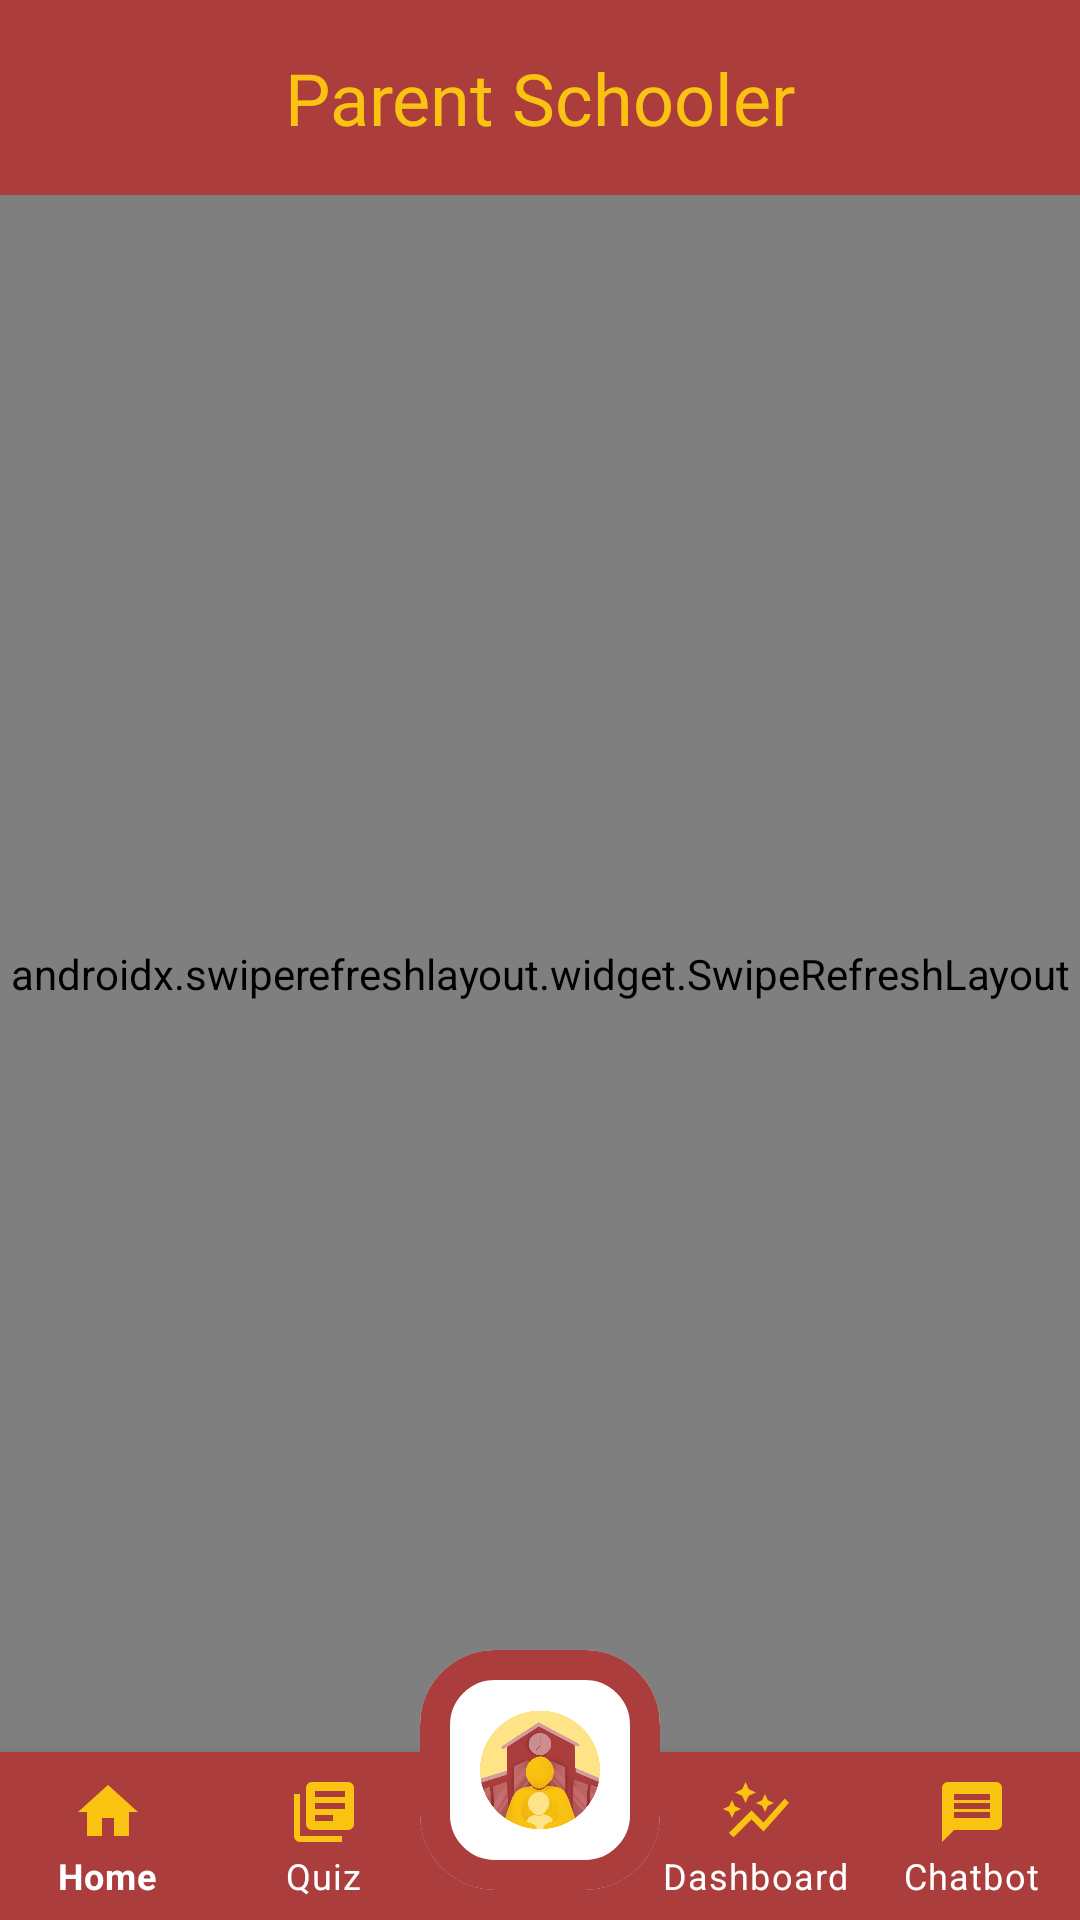

Layout XML and referenced resources for this Android screen:
<!-- AndroidManifest.xml: application theme Theme.ParentLogin -->
<!-- res/layout/activity_parents.xml -->
<?xml version="1.0" encoding="utf-8"?>

<androidx.constraintlayout.widget.ConstraintLayout
    xmlns:android="http://schemas.android.com/apk/res/android"
    xmlns:app="http://schemas.android.com/apk/res-auto"
    xmlns:tools="http://schemas.android.com/tools"
    android:layout_width="match_parent"
    android:layout_height="match_parent"
    android:clipChildren="false"
    tools:context="ui.parents.homepage.MainActivity">

    <com.google.android.material.appbar.AppBarLayout
        android:id="@+id/abHome"
        android:layout_width="match_parent"
        android:layout_height="wrap_content"
        android:padding="5dp"
        app:layout_constraintEnd_toEndOf="parent"
        app:layout_constraintStart_toStartOf="parent"
        app:layout_constraintTop_toTopOf="parent">

        <androidx.constraintlayout.widget.ConstraintLayout
            android:layout_width="match_parent"
            android:layout_height="55dp">

            <TextView
                android:id="@+id/imageView"
                android:layout_width="wrap_content"
                android:layout_height="wrap_content"
                android:text="@string/app_name"
                android:textColor="@color/yellow"
                android:fontFamily="@font/sriracharegular"
                android:textSize="24sp"
                app:layout_constraintBottom_toBottomOf="parent"
                app:layout_constraintEnd_toEndOf="parent"
                app:layout_constraintStart_toStartOf="parent"
                app:layout_constraintTop_toTopOf="parent" />

        </androidx.constraintlayout.widget.ConstraintLayout>
    </com.google.android.material.appbar.AppBarLayout>

    <androidx.swiperefreshlayout.widget.SwipeRefreshLayout
        android:id="@+id/nsvHome"
        android:layout_width="match_parent"
        android:layout_height="0dp"
        app:layout_constraintBottom_toTopOf="@id/navBottom"
        app:layout_constraintTop_toBottomOf="@id/abHome"
        app:layout_constraintEnd_toEndOf="parent"
        app:layout_constraintStart_toStartOf="parent">

            <androidx.constraintlayout.widget.ConstraintLayout
                android:layout_width="match_parent"
                android:layout_height="0dp"
                android:layout_marginTop="16dp"
                app:layout_constraintBottom_toBottomOf="@id/navBottom"
                app:layout_constraintEnd_toEndOf="parent"
                app:layout_constraintStart_toStartOf="parent"
                app:layout_constraintTop_toBottomOf="@+id/tvNews">

                <TextView
                    android:id="@+id/tvNews"
                    android:layout_width="match_parent"
                    android:layout_height="wrap_content"
                    android:layout_marginStart="10dp"
                    android:layout_marginEnd="10dp"
                    android:fontFamily="@font/lpayfairdisplaybold"
                    android:text="Parenting News"
                    android:textSize="24dp"
                    app:layout_constraintEnd_toEndOf="parent"
                    app:layout_constraintStart_toStartOf="parent"
                    app:layout_constraintTop_toTopOf="parent" />



                <androidx.recyclerview.widget.RecyclerView
                    android:id="@+id/rvNews"
                    android:layout_marginTop="5dp"
                    android:layout_width="match_parent"
                    android:layout_height="0dp"
                    android:overScrollMode="never"
                    tools:listitem="@layout/item_news"
                    app:layout_constraintEnd_toEndOf="parent"
                    app:layout_constraintStart_toStartOf="parent"
                    app:layout_constraintTop_toBottomOf="@+id/tvNews"
                    android:orientation="vertical" />

                <ProgressBar
                    android:id="@+id/progressBar"
                    android:layout_width="wrap_content"
                    android:layout_height="wrap_content"
                    android:foregroundGravity="center_vertical"
                    app:layout_constraintBottom_toBottomOf="parent"
                    app:layout_constraintEnd_toEndOf="parent"
                    app:layout_constraintStart_toStartOf="parent"
                    app:layout_constraintTop_toTopOf="parent" />


            </androidx.constraintlayout.widget.ConstraintLayout>

    </androidx.swiperefreshlayout.widget.SwipeRefreshLayout>

    <com.google.android.material.bottomnavigation.BottomNavigationView
        android:id="@+id/navBottom"
        android:layout_width="match_parent"
        android:layout_height="wrap_content"
        android:layout_alignParentBottom="true"
        android:background="?android:attr/colorPrimary"
        app:layout_constraintBottom_toBottomOf="parent"
        app:layout_constraintLeft_toLeftOf="parent"
        app:layout_constraintRight_toRightOf="parent"
        app:labelVisibilityMode="labeled"
        app:menu="@menu/bottom_nav_menu"
        app:itemIconTint="@color/yellow"
        app:itemTextColor="@color/white"
        android:clipChildren="false">
        <com.google.android.material.card.MaterialCardView
            android:id="@+id/bnmMeal"
            android:layout_width="80dp"
            android:layout_height="80dp"
            android:layout_gravity="bottom|center"
            android:layout_marginBottom="10dp"
            android:elevation="0dp"
            app:cardElevation="0dp"
            app:cardMaxElevation="0dp"
            android:fadingEdgeLength="1dp"
            app:strokeWidth="10dp"
            app:strokeColor="?attr/colorPrimary"
            android:backgroundTint="@color/white"
            app:cardCornerRadius="25dp">
            <LinearLayout
                android:layout_width="match_parent"
                android:layout_height="match_parent"
                android:orientation="vertical"
                android:padding="18dp"/>
            <ImageView
                android:layout_width="40dp"
                android:layout_height="40dp"
                android:src="@drawable/logo"
                android:layout_gravity="center"
                android:layout_weight="1"/>
        </com.google.android.material.card.MaterialCardView>

    </com.google.android.material.bottomnavigation.BottomNavigationView>

</androidx.constraintlayout.widget.ConstraintLayout>
<!-- res/layout/item_news.xml (included above) -->
<?xml version="1.0" encoding="utf-8"?>

<androidx.cardview.widget.CardView xmlns:android="http://schemas.android.com/apk/res/android"
    xmlns:app="http://schemas.android.com/apk/res-auto"
    android:layout_width="match_parent"
    android:layout_height="wrap_content"
    android:layout_gravity="center_vertical"
    app:cardCornerRadius="16dp"
    android:layout_margin="8dp">
    <androidx.constraintlayout.widget.ConstraintLayout
        android:layout_width="match_parent"
        android:layout_height="wrap_content">

        <androidx.cardview.widget.CardView
            android:id="@+id/cvIvNews"
            android:layout_width="match_parent"
            android:layout_height="wrap_content"
            app:cardCornerRadius="16dp"
            app:layout_constraintEnd_toEndOf="parent"
            app:layout_constraintStart_toStartOf="parent"
            app:layout_constraintTop_toTopOf="parent"
            android:layout_marginEnd="5dp"
            android:layout_marginStart="5dp"
            android:layout_marginTop="5dp"
            app:cardElevation="0dp">

            <ImageView
                android:id="@+id/ivNewsItem"
                android:layout_width="match_parent"
                android:layout_height="200dp"
                android:scaleType="centerCrop"
                android:src="@drawable/image"
                app:layout_constraintEnd_toEndOf="parent"
                app:layout_constraintStart_toStartOf="parent"
                app:layout_constraintTop_toTopOf="parent" />
        </androidx.cardview.widget.CardView>

        <TextView
            android:id="@+id/tvNewsTitle"
            android:layout_width="match_parent"
            android:layout_height="wrap_content"
            android:ellipsize="end"
            android:fontFamily="@font/acmeregular"
            android:maxLines="3"
            android:text="Judul Berita"
            android:textSize="18sp"
            android:layout_margin="10dp"
            app:layout_constraintEnd_toEndOf="@+id/cvIvNews"
            app:layout_constraintStart_toStartOf="@+id/cvIvNews"
            app:layout_constraintTop_toBottomOf="@id/cvIvNews" />

        <TextView
            android:id="@+id/tvNewsDate"
            android:layout_width="0dp"
            android:layout_height="wrap_content"
            android:layout_margin="10dp"
            android:text="2023-05-25T01:02:11.000Z"
            android:maxLines="1"
            android:ellipsize="middle"
            android:textSize="14sp"
            app:layout_constraintBottom_toBottomOf="parent"
            app:layout_constraintStart_toStartOf="parent"
            app:layout_constraintTop_toBottomOf="@id/tvNewsTitle" />

        <ImageButton
            android:id="@+id/ic_browseNews"
            android:layout_width="46dp"
            android:layout_height="44dp"
            android:layout_margin="10dp"
            android:background="@drawable/baseline_circle_24"
            android:src="@drawable/search"
            app:layout_constraintBottom_toBottomOf="parent"
            app:layout_constraintEnd_toEndOf="parent"
            app:layout_constraintHorizontal_bias="0.913"
            app:layout_constraintStart_toEndOf="@+id/tvNewsDate"
            app:layout_constraintTop_toBottomOf="@+id/tvNewsTitle"
            app:layout_constraintVertical_bias="0.0" />


    </androidx.constraintlayout.widget.ConstraintLayout>

</androidx.cardview.widget.CardView>
<!-- resources referenced by this layout -->
<resources>
  <color name="white">#FFFFFFFF</color>
  <color name="yellow">#FAC312</color>
  <!-- drawable baseline_circle_24 (drawable) -->
  <vector android:height="24dp" android:tint="#AB3D3C"
      android:viewportHeight="24" android:viewportWidth="24"
      android:width="24dp" xmlns:android="http://schemas.android.com/apk/res/android">
      <path android:fillColor="@android:color/white" android:pathData="M12,2C6.47,2 2,6.47 2,12s4.47,10 10,10 10,-4.47 10,-10S17.53,2 12,2z"/>
  </vector>
  <!-- drawable image (drawable) -->
  <vector android:height="24dp" android:tint="#FAC312"
      android:viewportHeight="24" android:viewportWidth="24"
      android:width="24dp" xmlns:android="http://schemas.android.com/apk/res/android">
      <path android:fillColor="@android:color/white" android:pathData="M21,19V5c0,-1.1 -0.9,-2 -2,-2H5c-1.1,0 -2,0.9 -2,2v14c0,1.1 0.9,2 2,2h14c1.1,0 2,-0.9 2,-2zM8.5,13.5l2.5,3.01L14.5,12l4.5,6H5l3.5,-4.5z"/>
  </vector>
  <!-- drawable logo: png bitmap (drawable, 265089 bytes) -->
  <!-- drawable search (drawable) -->
  <vector android:height="24dp" android:tint="#FAC312"
      android:viewportHeight="24" android:viewportWidth="24"
      android:width="24dp" xmlns:android="http://schemas.android.com/apk/res/android">
      <path android:fillColor="@android:color/white" android:pathData="M15.5,14h-0.79l-0.28,-0.27C15.41,12.59 16,11.11 16,9.5 16,5.91 13.09,3 9.5,3S3,5.91 3,9.5 5.91,16 9.5,16c1.61,0 3.09,-0.59 4.23,-1.57l0.27,0.28v0.79l5,4.99L20.49,19l-4.99,-5zM9.5,14C7.01,14 5,11.99 5,9.5S7.01,5 9.5,5 14,7.01 14,9.5 11.99,14 9.5,14z"/>
  </vector>
  <string name="app_name">Parent Schooler</string>
  <style name="Theme.ParentLogin" parent="Theme.MaterialComponents.DayNight.DarkActionBar">
          
          <item name="colorPrimary">@color/red</item>
          <item name="colorPrimaryVariant">@color/yellow</item>
          <item name="colorOnPrimary">@color/white</item>
          
          <item name="colorSecondary">@color/teal_200</item>
          <item name="colorSecondaryVariant">@color/teal_700</item>
          <item name="colorOnSecondary">@color/black</item>
          
          <item name="android:statusBarColor">?attr/colorPrimaryVariant</item>
          
      </style>
  <color name="red">#ab3d3c</color>
  <color name="teal_200">#FF03DAC5</color>
  <color name="teal_700">#FF018786</color>
  <color name="black">#FF000000</color>
</resources>
